Run: headless pygame with SDL's dummy video driver; simulated clock (each Clock.tick advances the game by its frame time, no real sleeping); random seed 0; keys injected as events and as key.get_pressed() state; mouse plan: one left click at the window centre at the start of phase 2, then a move to the lower-right quarter at the start of phase 3.
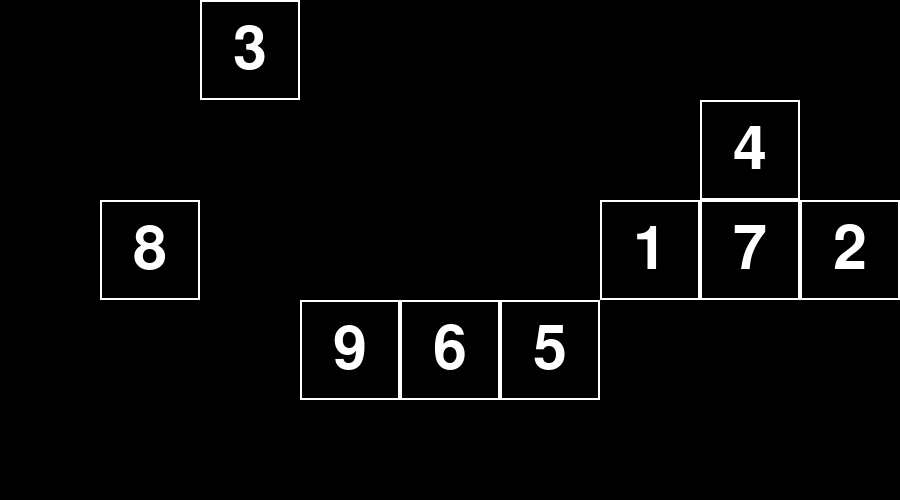
Frame 1 of 1 · flips 1–60 · no input

The pygame program that drew these frames:

# Quelle: (ESL) Chimp's Memory by professorwynnie
# https://www.youtube.com/watch?v=aAIGVT3N7B0


import pygame as pg
import random as rnd
import time


def gen_zufällige_positionen():
  kachel_i = rnd.sample(range(spalten * zeilen), sequenz)
  positionen = []
  for n, i in enumerate(kachel_i, start=1):
    x, y = i % spalten * kachel, i // spalten * kachel
    kachel_rect = pg.Rect(x, y, kachel, kachel)
    bild_zahl = pg.font.SysFont('Arial_bold', 90).render(str(n), True, 'white')
    bild_rect = bild_zahl.get_rect(center=kachel_rect.center)
    positionen.append((kachel_rect, bild_zahl, bild_rect))
  return positionen


def zeige_zahlen(positionen):
  for kachel_rect, bild_zahl, bild_rect in positionen:
    pg.draw.rect(fenster, 'white', kachel_rect, 2)
    fenster.blit(bild_zahl, bild_rect)


def zeige_rechtecke(positionen):
  zeit_rect = pg.Rect(0, 0, breite, 50)
  bild_zeit = pg.font.SysFont('Arial', 48).render(f'{t2 - t1:.2f} Sek.', True, 'white')
  bild_rect = bild_zeit.get_rect(center=zeit_rect.center)
  fenster.blit(bild_zeit, bild_rect)
  for kachel_rect, *_ in positionen:
    pg.draw.rect(fenster, 'white', kachel_rect)
    pg.draw.rect(fenster, 'black', kachel_rect, 2)


pg.init()
spalten, zeilen = 9, 5
kachel = 100
größe = breite, höhe = spalten * kachel, zeilen * kachel
fenster = pg.display.set_mode(größe)


clock = pg.time.Clock()
FPS = 40

sequenz = 9
positionen = gen_zufällige_positionen()
t1 = time.perf_counter()
start = False

while True:
  clock.tick(FPS)
  fenster.fill('black')

  for ereignis in pg.event.get():
    if ereignis.type == pg.QUIT or ereignis.type == pg.KEYDOWN and ereignis.key == pg.K_ESCAPE: quit()
    if ereignis.type == pg.MOUSEBUTTONDOWN:
      x, y = pg.mouse.get_pos()
      kachel_x, kachel_y = x // kachel * kachel, y // kachel * kachel
      r, *_ = positionen.pop(0)
      if r.x != kachel_x or r.y != kachel_y: quit()
      if not start: t2 = time.perf_counter()
      start = True

  if not start:
    zeige_zahlen(positionen)
  else:
    zeige_rechtecke(positionen)
  pg.display.flip()
